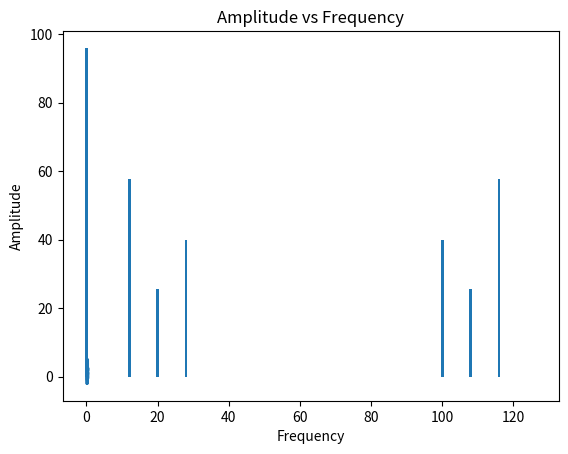

The matplotlib source for this figure:
#File - HW3.py
#Author - Jacky Lin
#UT EID - jyl866
#Course - COE311K

import numpy as np
error = "error"
import matplotlib.pyplot as plt

#Problem 2 
def least_squares_poly(x, y, k):

    """ 
    Performs a least squares regression on a general polynomial
    Parameters: "x" the data inputs, "y" the outputs you want to fit to, and "k" the order of the polynomial

    Returns: "a" a vector containing the coefficients that defines the polynomial and minimize error
    """
    #Z must be length of amount of data but columns equal to order + 1
    Z = np.zeros((len(x), k + 1))

    #Updating Z with f(x) values from the polynomial 
    for i in range(k + 1):
        Z[:, i] = x ** i
    
    #Operating for finding coefficients through ZTZa = ZTY
    ZT = Z.T
    ZTZ = np.dot(ZT, Z)
    ZTY = np.dot(ZT, y)
    a = np.linalg.solve(ZTZ, ZTY) 
    
    return a

#Problem 3
def least_squares_fourier(x, y, k, omega_o):

    """ 
    Performs a least squares fourier regression on a general fourier series
    Parameters: "x" the data inputs, "y" the outputs you want to fit to, and "k" the number of frequencies, and "omega_o" the fundamental frequency"

    Returns: "a" a vector containing the coefficients that defines the fourier series and minimize error
    """

    n = len(x)
    #Construct the matrix Z with 2k + 1
    Z = np.zeros((n, (2 * k) + 1))

    #Cos and Sin alternate in Z for all the rows if k > 0, while first column are zeros
    for i in range(n):
        Z[i][0] = 1
        for j in range(1, k + 1):
            Z[i][(2 * j) - 1] = np.cos(j * omega_o * x[i])
            Z[i][2 * j] = np.sin(j * omega_o * x[i])

    #Computing the normal equations and solving for a using ZTZa = ZTY
    ZT = Z.T
    ZTZ = np.dot(ZT, Z)
    ZTY = np.dot(ZT, y)
    a = np.linalg.solve(ZTZ, ZTY)
    
    return a

#Problem 4
def my_dft(x):

    """ 
    Performs a discrete squares fourier transform on a set of data "x" 
    Parameters: "x" the vector of data that are the outputs you want to perform Fourier analysis on

    Returns: "F" a vector containing the Fourier coefficients 
    """
    n = len(x)
    #Creating a F array of length n for all coefficients containing Complex Numbers
    F = np.zeros(n, dtype = complex)
    
    for k in range(n):
        for l in range(n):
            #The definition we are using requires a sum of the data so we use +=
            F[k] += x[l] * np.exp(-(1j)* k * ((2*  np.pi)/ n) * l)

    return F

#problem 6
def my_poly_interp(x, fx, xi, ptype):

    """ 
    Performs interpolation using Newton or Lagrange polynomials based on user input
    Parameters: "x" the input data, "fx" the data you want to interpolate, "xi" the coordinates you want to interpolate at, and "ptype" the user input

    Returns: "fxi" the interpolated values at each point xi
    """
    n = len(x)
    m = len(xi)
    fxi = np.zeros(m)

    if ptype == "Newton":
        #We make a Divided Differences table as seen in the textbook where the first row are our coefficients 
        n = len(fx)
        b = np.zeros([n, n])
        #First column are our y's
        b[:,0] = fx

        #Creating all of the difference elements in the table starting in second column
        for i in range(1,n):
            for j in range(n - i):
                b[j][i] = (b[j+1, i-1] - b[j, i-1]) / (x[j+i] - x[j])

        #Adding first coefficient 
        fxi += b[0, 0]

        #Applying the coefficient to the polynomials for each xi
        z = np.ones(m)
        for k in range(1, n):
            #up to x(n-1)
            z *= (xi - x[k - 1])
            fxi += b[0, k] * z
    
        return fxi
    
    if ptype == "Lagrange":
        #Loop for each data point xi
        for k in range(m):
            #Creating the polynomial of order n with all L's
            L = np.ones(n)
            for j in range(n):
                for i in range(n):
                    #xj can't be equal to xi, else create L
                    if j != i:
                        L[j] *= (xi[k] - x[i]) / (x[j] - x[i])
            #Update output with interpolated result 
            fxi[k] = np.sum(L * fx)
        return fxi
    
#Problem 5
n = 64
fs = 128
#Creating a function to output data based on the given function
def f(t):
    return 1.5 + (1.8 * np.cos(2 * np.pi * 12 * t)) + (0.8 * np.sin(2 * np.pi * 20 * t)) - (1.25 * np.cos(2 * np.pi * 28 * t))

#deltaT = 1/fs
#deltaT = T/n
delta_t = (1/fs)
time_period = n/fs

delta_f = fs/n
f_min = 1/(time_period)
f_max =  (0.5) * (fs)

print("Time period between each data point is:", delta_t)
print("Time period is:", time_period)
print("Spacing between frequency is:", delta_f)
print("Minumum frequency is:", f_min)
print("Maximum frequency is:", f_max)

#Plotting Signal vs Time
t = np.arange(0, time_period, delta_t)
data = f(t)

plt.plot(t, data)
plt.title("Signal vs Time")
plt.xlabel("Time")
plt.ylabel("Signal")
plt.show()

#Plotting Amplitude vs Frequency 
dft = my_dft(data)
dft = np.abs(dft)
Frequency = np.arange(n)/time_period
plt.bar(Frequency, dft)

plt.title("Amplitude vs Frequency")
plt.ylabel("Amplitude")
plt.xlabel("Frequency")
plt.show()

